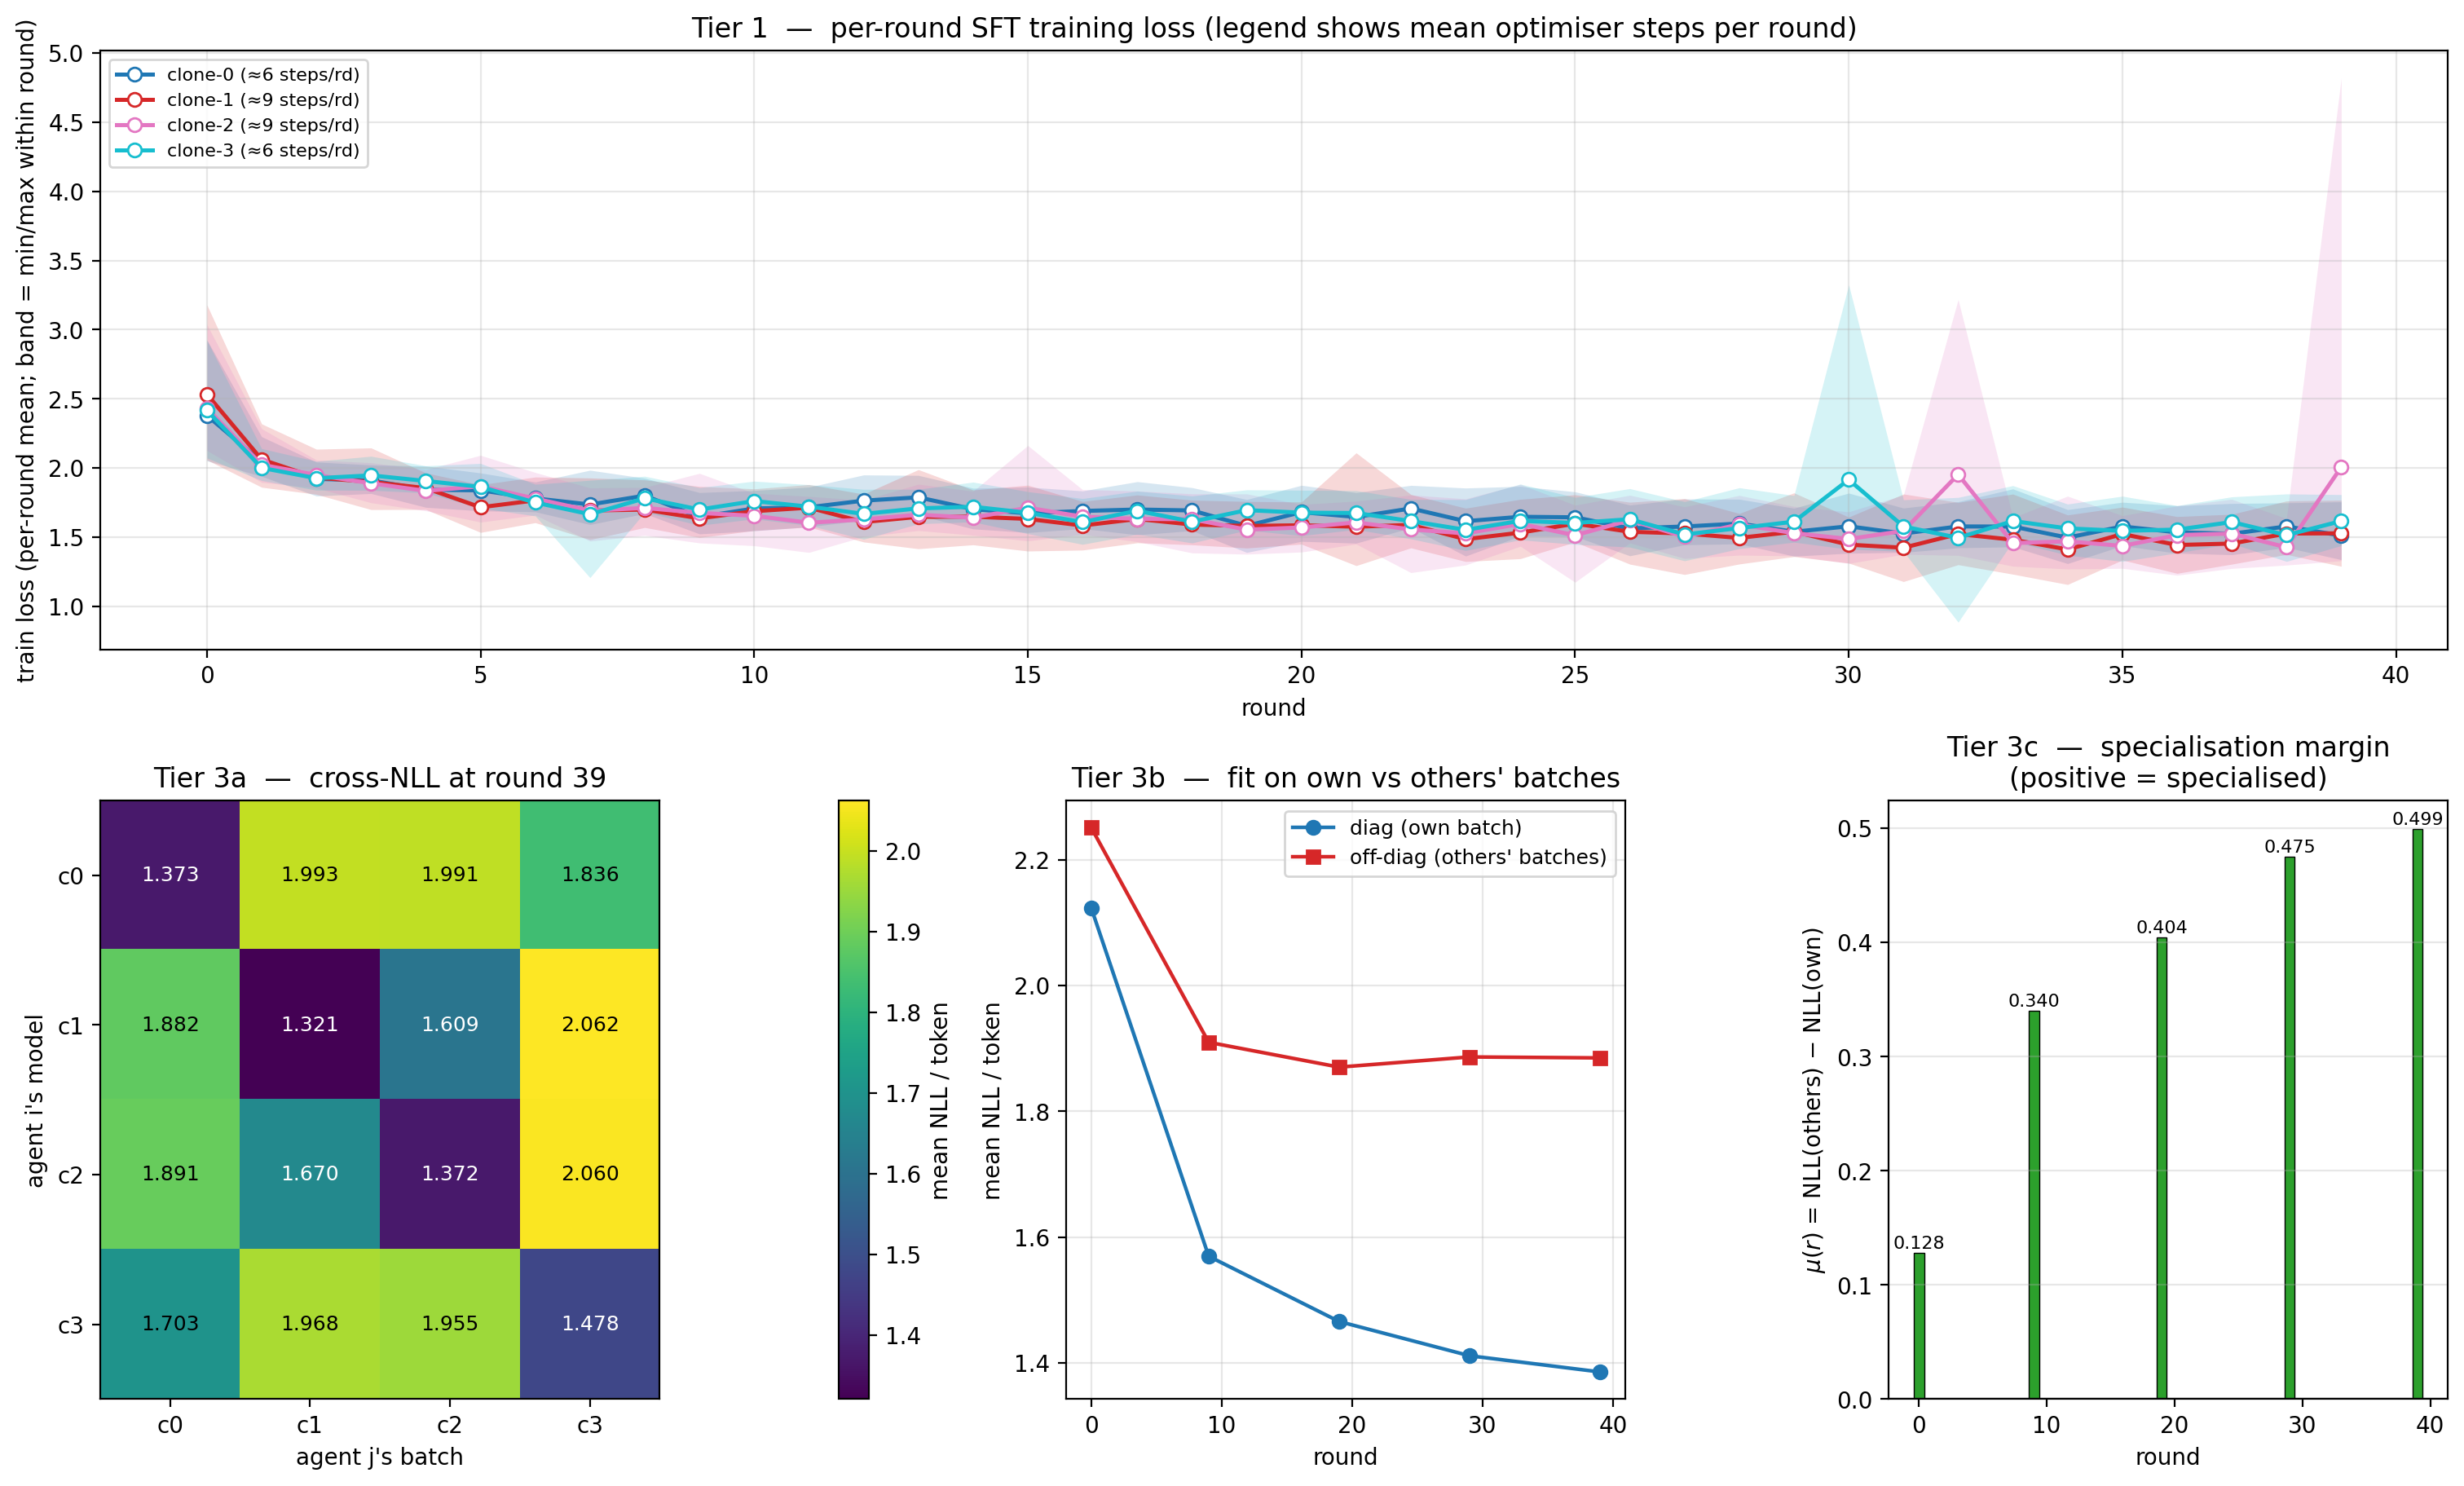

The table this chart was drawn from, first rows:
round, agent_i, agent_j, nll, n_prompts, n_tokens
0, clone-0, clone-0, 2.081, 64, 5065
0, clone-0, clone-1, 2.535, 64, 4858
0, clone-0, clone-2, 2.316, 64, 5106
0, clone-0, clone-3, 2.146, 64, 4685
0, clone-1, clone-0, 2.142, 64, 5065
0, clone-1, clone-1, 2.246, 64, 4858
0, clone-1, clone-2, 2.166, 64, 5106
0, clone-1, clone-3, 2.131, 64, 4685
0, clone-2, clone-0, 2.128, 64, 5065
0, clone-2, clone-1, 2.339, 64, 4858
0, clone-2, clone-2, 2.086, 64, 5106
0, clone-2, clone-3, 2.123, 64, 4685
0, clone-3, clone-0, 2.143, 64, 5065
0, clone-3, clone-1, 2.528, 64, 4858
0, clone-3, clone-2, 2.314, 64, 5106
0, clone-3, clone-3, 2.08, 64, 4685
9, clone-0, clone-0, 1.545, 64, 5451
9, clone-0, clone-1, 1.971, 64, 5041
9, clone-0, clone-2, 1.962, 64, 5247
9, clone-0, clone-3, 1.867, 64, 5301
9, clone-1, clone-0, 1.865, 64, 5451
9, clone-1, clone-1, 1.556, 64, 5041
9, clone-1, clone-2, 1.819, 64, 5247
9, clone-1, clone-3, 1.949, 64, 5301
9, clone-2, clone-0, 1.867, 64, 5451
9, clone-2, clone-1, 1.833, 64, 5041
9, clone-2, clone-2, 1.572, 64, 5247
9, clone-2, clone-3, 1.964, 64, 5301
9, clone-3, clone-0, 1.813, 64, 5451
9, clone-3, clone-1, 2.012, 64, 5041
9, clone-3, clone-2, 1.996, 64, 5247
9, clone-3, clone-3, 1.605, 64, 5301
19, clone-0, clone-0, 1.431, 64, 5353
19, clone-0, clone-1, 1.912, 64, 5034
19, clone-0, clone-2, 1.94, 64, 4893
19, clone-0, clone-3, 1.869, 64, 4913
19, clone-1, clone-0, 1.899, 64, 5353
19, clone-1, clone-1, 1.438, 64, 5034
19, clone-1, clone-2, 1.694, 64, 4893
19, clone-1, clone-3, 1.953, 64, 4913
19, clone-2, clone-0, 1.9, 64, 5353
19, clone-2, clone-1, 1.729, 64, 5034
19, clone-2, clone-2, 1.427, 64, 4893
19, clone-2, clone-3, 1.973, 64, 4913
19, clone-3, clone-0, 1.761, 64, 5353
19, clone-3, clone-1, 1.895, 64, 5034
19, clone-3, clone-2, 1.92, 64, 4893
19, clone-3, clone-3, 1.567, 64, 4913
29, clone-0, clone-0, 1.368, 64, 4692
29, clone-0, clone-1, 2.01, 64, 4904
29, clone-0, clone-2, 1.952, 64, 4954
29, clone-0, clone-3, 1.776, 64, 5306
29, clone-1, clone-0, 1.86, 64, 4692
29, clone-1, clone-1, 1.445, 64, 4904
29, clone-1, clone-2, 1.699, 64, 4954
29, clone-1, clone-3, 1.969, 64, 5306
29, clone-2, clone-0, 1.887, 64, 4692
29, clone-2, clone-1, 1.793, 64, 4904
29, clone-2, clone-2, 1.376, 64, 4954
29, clone-2, clone-3, 1.97, 64, 5306
... 20 more rows
